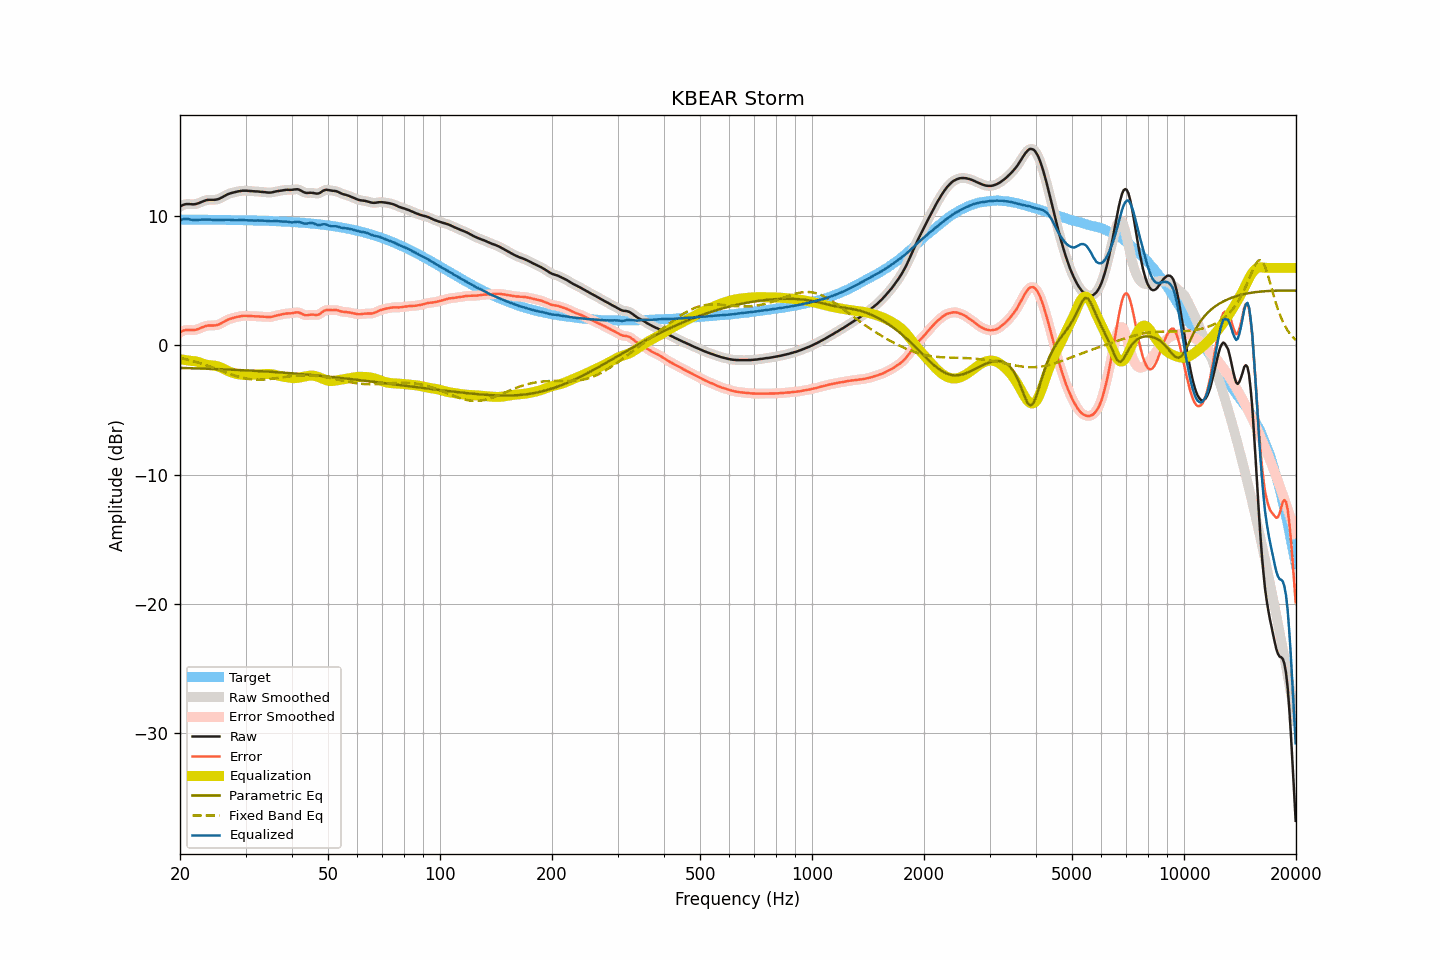

The data file committed next to this chart (first rows):
frequency, raw, smoothed, error, error_smoothed, equalization, parametric_eq, fixed_band_eq, equalized_raw, equalized_smoothed, target
20.00, 10.74, 10.74, 1.00, 1.00, -1.07, -1.74, -0.96, 9.67, 9.67, 9.74
20.20, 10.82, 10.82, 1.08, 1.08, -1.09, -1.75, -0.99, 9.73, 9.73, 9.74
20.40, 10.88, 10.88, 1.14, 1.14, -1.11, -1.75, -1.02, 9.77, 9.77, 9.74
20.61, 10.92, 10.92, 1.18, 1.18, -1.12, -1.75, -1.05, 9.80, 9.79, 9.74
20.81, 10.94, 10.94, 1.20, 1.20, -1.14, -1.75, -1.08, 9.80, 9.80, 9.74
21.02, 10.94, 10.94, 1.20, 1.20, -1.16, -1.76, -1.11, 9.78, 9.78, 9.74
21.23, 10.94, 10.94, 1.20, 1.20, -1.18, -1.76, -1.14, 9.76, 9.76, 9.74
21.44, 10.93, 10.93, 1.19, 1.19, -1.20, -1.77, -1.18, 9.73, 9.73, 9.74
21.66, 10.92, 10.93, 1.18, 1.19, -1.21, -1.77, -1.21, 9.72, 9.72, 9.74
21.87, 10.93, 10.93, 1.19, 1.19, -1.22, -1.77, -1.25, 9.71, 9.71, 9.74
22.09, 10.95, 10.95, 1.21, 1.22, -1.24, -1.78, -1.28, 9.71, 9.71, 9.74
22.31, 10.99, 10.99, 1.26, 1.25, -1.27, -1.78, -1.32, 9.72, 9.72, 9.74
22.54, 11.03, 11.04, 1.30, 1.30, -1.31, -1.78, -1.36, 9.72, 9.73, 9.73
22.76, 11.09, 11.09, 1.36, 1.35, -1.35, -1.79, -1.40, 9.74, 9.73, 9.73
22.99, 11.14, 11.14, 1.41, 1.41, -1.40, -1.79, -1.44, 9.74, 9.74, 9.73
23.22, 11.19, 11.19, 1.46, 1.46, -1.44, -1.80, -1.48, 9.75, 9.75, 9.73
23.45, 11.23, 11.23, 1.50, 1.50, -1.48, -1.80, -1.52, 9.75, 9.75, 9.73
23.69, 11.26, 11.26, 1.53, 1.53, -1.51, -1.80, -1.56, 9.75, 9.75, 9.73
23.92, 11.27, 11.27, 1.54, 1.54, -1.52, -1.81, -1.61, 9.75, 9.74, 9.73
24.16, 11.27, 11.27, 1.54, 1.54, -1.54, -1.81, -1.65, 9.73, 9.74, 9.73
24.40, 11.27, 11.27, 1.54, 1.54, -1.55, -1.82, -1.70, 9.72, 9.72, 9.73
24.65, 11.27, 11.27, 1.55, 1.55, -1.56, -1.82, -1.74, 9.71, 9.72, 9.72
24.89, 11.28, 11.28, 1.56, 1.56, -1.57, -1.83, -1.79, 9.71, 9.71, 9.72
25.14, 11.30, 11.30, 1.58, 1.58, -1.60, -1.83, -1.83, 9.70, 9.70, 9.72
25.39, 11.33, 11.34, 1.61, 1.62, -1.64, -1.84, -1.88, 9.70, 9.70, 9.72
25.65, 11.39, 11.39, 1.67, 1.67, -1.68, -1.84, -1.93, 9.71, 9.70, 9.72
25.91, 11.45, 11.45, 1.73, 1.73, -1.74, -1.85, -1.97, 9.71, 9.71, 9.72
26.16, 11.52, 11.52, 1.81, 1.80, -1.80, -1.85, -2.02, 9.72, 9.72, 9.72
26.43, 11.59, 11.59, 1.88, 1.88, -1.87, -1.86, -2.07, 9.72, 9.72, 9.71
26.69, 11.66, 11.66, 1.95, 1.95, -1.93, -1.86, -2.11, 9.73, 9.73, 9.71
26.96, 11.72, 11.72, 2.01, 2.00, -1.99, -1.87, -2.16, 9.73, 9.73, 9.71
27.23, 11.76, 11.76, 2.05, 2.05, -2.04, -1.87, -2.20, 9.72, 9.72, 9.71
27.50, 11.80, 11.80, 2.09, 2.09, -2.09, -1.88, -2.25, 9.71, 9.71, 9.71
27.77, 11.83, 11.83, 2.13, 2.13, -2.13, -1.88, -2.29, 9.70, 9.70, 9.71
28.05, 11.86, 11.86, 2.16, 2.16, -2.17, -1.89, -2.33, 9.69, 9.70, 9.70
28.33, 11.89, 11.89, 2.19, 2.19, -2.20, -1.89, -2.37, 9.69, 9.69, 9.70
28.62, 11.92, 11.92, 2.22, 2.22, -2.22, -1.90, -2.41, 9.70, 9.69, 9.70
28.90, 11.94, 11.94, 2.24, 2.25, -2.25, -1.91, -2.44, 9.70, 9.70, 9.70
29.19, 11.96, 11.96, 2.27, 2.27, -2.26, -1.91, -2.48, 9.70, 9.70, 9.69
29.48, 11.98, 11.98, 2.29, 2.28, -2.28, -1.92, -2.51, 9.70, 9.70, 9.69
29.78, 11.98, 11.98, 2.29, 2.29, -2.28, -1.92, -2.54, 9.70, 9.70, 9.69
30.08, 11.98, 11.98, 2.29, 2.29, -2.29, -1.93, -2.56, 9.69, 9.69, 9.69
30.38, 11.97, 11.97, 2.29, 2.29, -2.29, -1.94, -2.58, 9.68, 9.68, 9.68
30.68, 11.96, 11.96, 2.28, 2.28, -2.28, -1.94, -2.60, 9.68, 9.68, 9.68
30.99, 11.95, 11.95, 2.27, 2.27, -2.28, -1.95, -2.62, 9.67, 9.67, 9.68
31.30, 11.94, 11.94, 2.27, 2.26, -2.27, -1.96, -2.63, 9.67, 9.67, 9.68
31.61, 11.93, 11.93, 2.26, 2.26, -2.26, -1.96, -2.64, 9.67, 9.67, 9.67
31.93, 11.92, 11.93, 2.25, 2.26, -2.26, -1.97, -2.65, 9.66, 9.67, 9.67
32.24, 11.92, 11.92, 2.25, 2.25, -2.25, -1.98, -2.65, 9.67, 9.67, 9.67
32.57, 11.91, 11.91, 2.25, 2.24, -2.24, -1.98, -2.66, 9.67, 9.67, 9.66
32.89, 11.89, 11.89, 2.23, 2.24, -2.23, -1.99, -2.65, 9.66, 9.66, 9.66
33.22, 11.88, 11.88, 2.23, 2.23, -2.22, -2.00, -2.65, 9.66, 9.66, 9.65
33.55, 11.87, 11.87, 2.22, 2.22, -2.21, -2.01, -2.64, 9.66, 9.66, 9.65
33.89, 11.86, 11.86, 2.21, 2.21, -2.21, -2.01, -2.64, 9.66, 9.65, 9.65
34.23, 11.84, 11.84, 2.20, 2.20, -2.20, -2.02, -2.63, 9.64, 9.64, 9.64
34.57, 11.83, 11.83, 2.19, 2.19, -2.21, -2.03, -2.61, 9.63, 9.63, 9.64
34.92, 11.83, 11.83, 2.20, 2.20, -2.21, -2.04, -2.60, 9.62, 9.62, 9.63
35.27, 11.84, 11.84, 2.21, 2.22, -2.23, -2.05, -2.58, 9.61, 9.62, 9.63
35.62, 11.87, 11.87, 2.25, 2.25, -2.25, -2.05, -2.57, 9.62, 9.62, 9.62
35.97, 11.90, 11.90, 2.28, 2.28, -2.28, -2.06, -2.55, 9.63, 9.62, 9.62
... 635 more rows
